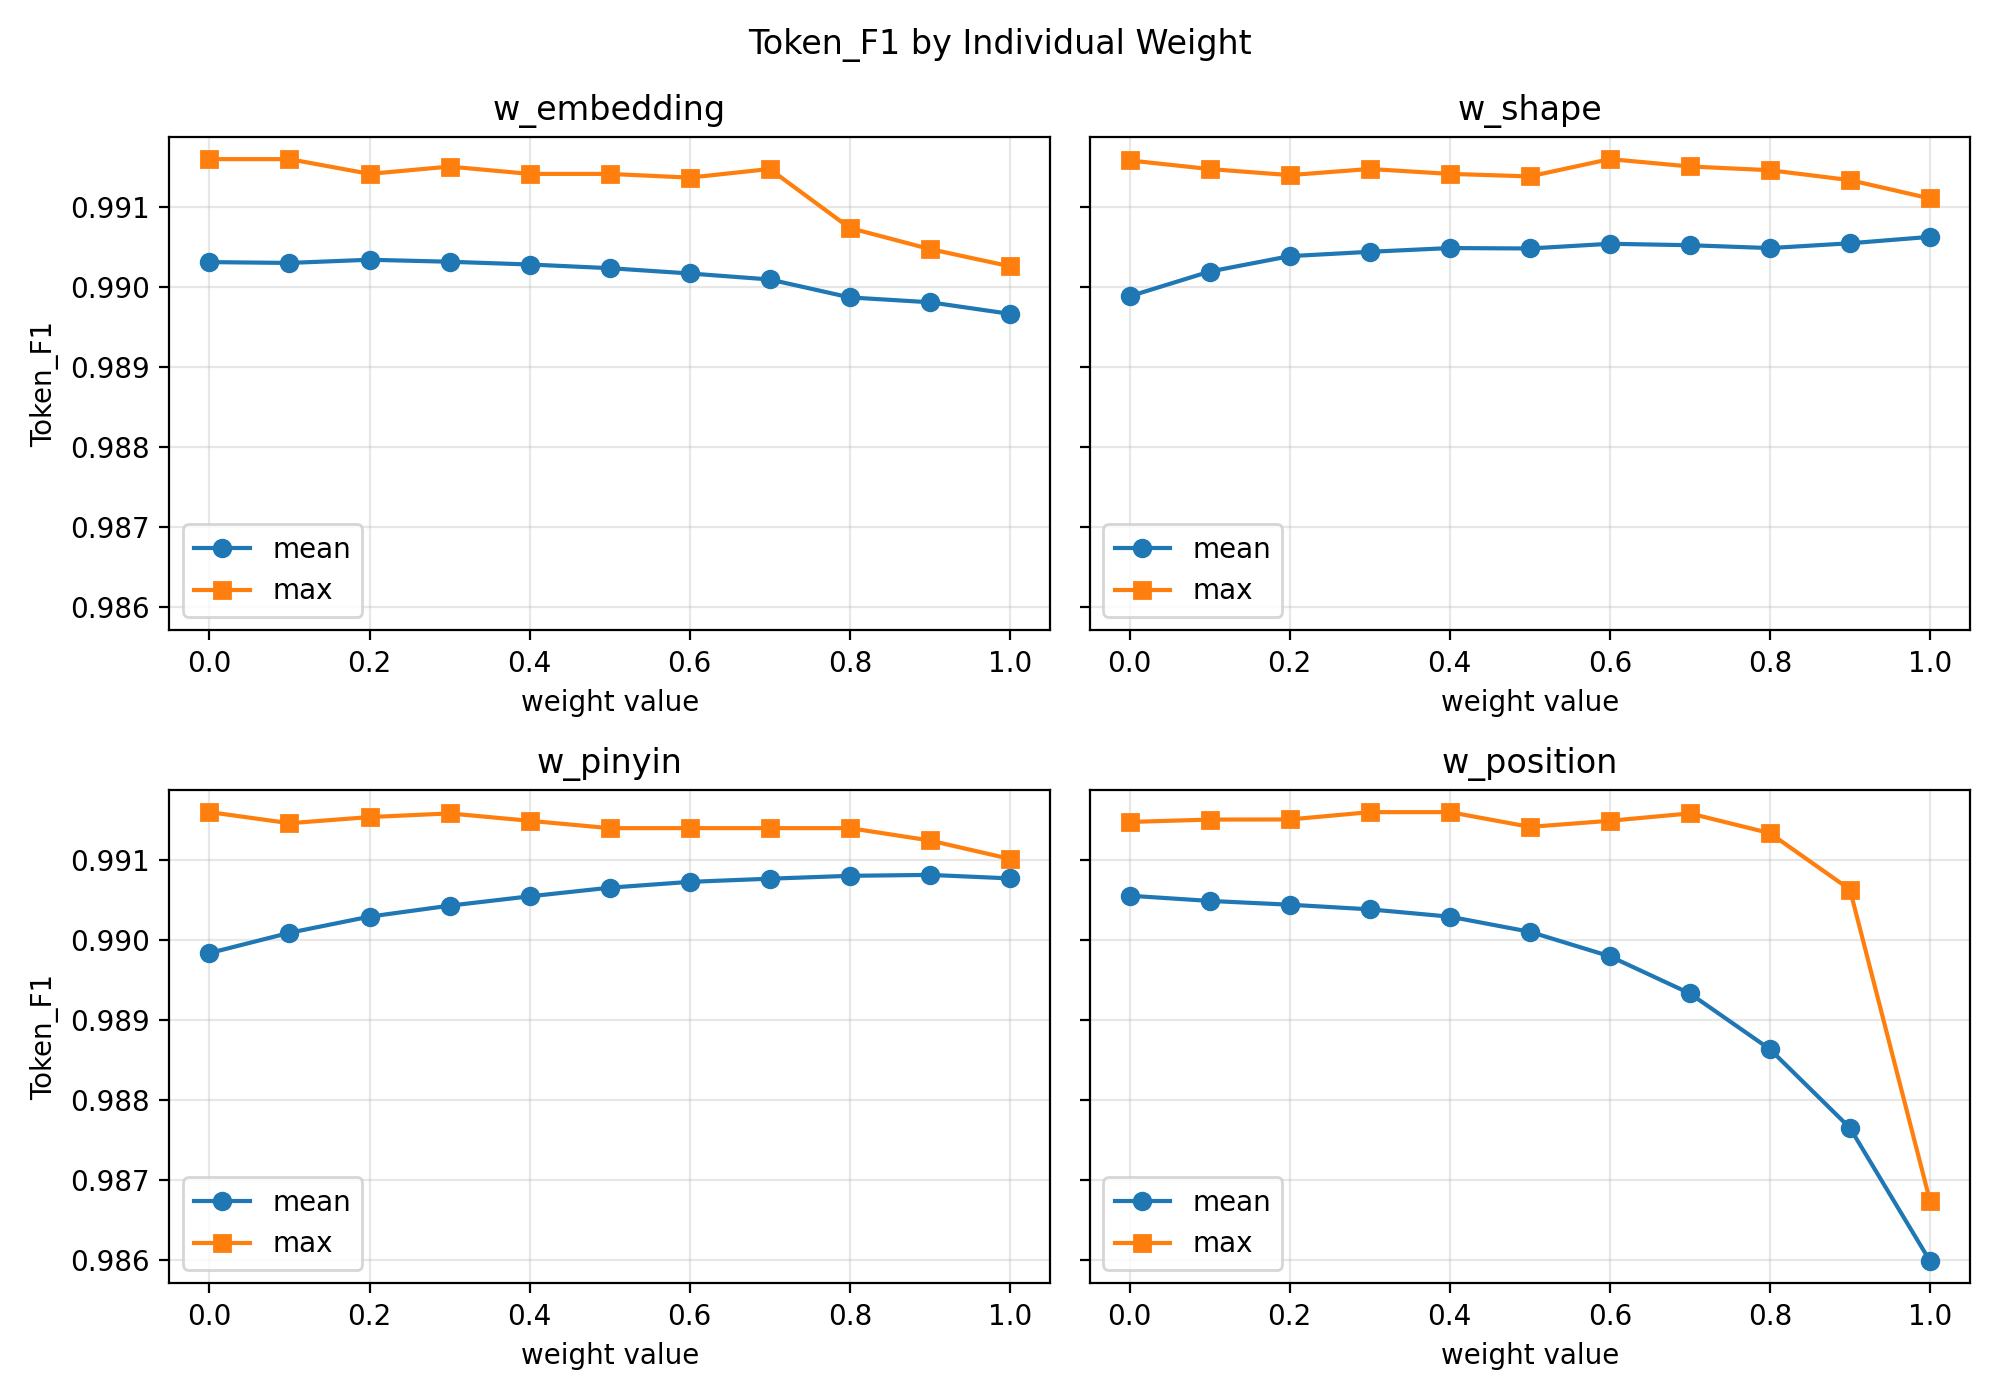

Values plotted in this chart, from the file beside it:
weight, w_embedding, mean, max, count, w_shape, w_pinyin, w_position
w_embedding, 0.0, 0.9903, 0.9916, 858, , , 
w_embedding, 0.1, 0.9903, 0.9916, 715, , , 
w_embedding, 0.2, 0.9903, 0.9914, 585, , , 
w_embedding, 0.3, 0.9903, 0.9915, 468, , , 
w_embedding, 0.4, 0.9903, 0.9914, 364, , , 
w_embedding, 0.5, 0.9902, 0.9914, 273, , , 
w_embedding, 0.6, 0.9902, 0.9914, 195, , , 
w_embedding, 0.7, 0.9901, 0.9915, 130, , , 
w_embedding, 0.8, 0.9899, 0.9907, 78, , , 
w_embedding, 0.9, 0.9898, 0.9905, 39, , , 
w_embedding, 1.0, 0.9897, 0.9903, 13, , , 
w_shape, , 0.9899, 0.9916, 858, 0.0, , 
w_shape, , 0.9902, 0.9915, 715, 0.1, , 
w_shape, , 0.9904, 0.9914, 585, 0.2, , 
w_shape, , 0.9904, 0.9915, 468, 0.3, , 
w_shape, , 0.9905, 0.9914, 364, 0.4, , 
w_shape, , 0.9905, 0.9914, 273, 0.5, , 
w_shape, , 0.9905, 0.9916, 195, 0.6, , 
w_shape, , 0.9905, 0.9915, 130, 0.7, , 
w_shape, , 0.9905, 0.9915, 78, 0.8, , 
w_shape, , 0.9905, 0.9913, 39, 0.9, , 
w_shape, , 0.9906, 0.9911, 13, 1.0, , 
w_pinyin, , 0.9898, 0.9916, 858, , 0.0, 
w_pinyin, , 0.9901, 0.9915, 715, , 0.1, 
w_pinyin, , 0.9903, 0.9915, 585, , 0.2, 
w_pinyin, , 0.9904, 0.9916, 468, , 0.3, 
w_pinyin, , 0.9905, 0.9915, 364, , 0.4, 
w_pinyin, , 0.9907, 0.9914, 273, , 0.5, 
w_pinyin, , 0.9907, 0.9914, 195, , 0.6, 
w_pinyin, , 0.9908, 0.9914, 130, , 0.7, 
w_pinyin, , 0.9908, 0.9914, 78, , 0.8, 
w_pinyin, , 0.9908, 0.9912, 39, , 0.9, 
w_pinyin, , 0.9908, 0.991, 13, , 1.0, 
w_position, , 0.9906, 0.9915, 858, , , 0.0
w_position, , 0.9905, 0.9915, 715, , , 0.1
w_position, , 0.9904, 0.9915, 585, , , 0.2
w_position, , 0.9904, 0.9916, 468, , , 0.3
w_position, , 0.9903, 0.9916, 364, , , 0.4
w_position, , 0.9901, 0.9914, 273, , , 0.5
w_position, , 0.9898, 0.9915, 195, , , 0.6
w_position, , 0.9893, 0.9916, 130, , , 0.7
w_position, , 0.9886, 0.9913, 78, , , 0.8
w_position, , 0.9877, 0.9906, 39, , , 0.9
w_position, , 0.986, 0.9867, 13, , , 1.0
